Run: headless pygame with SDL's dummy video driver; simulated clock (each Clock.tick advances the game by its frame time, no real sleeping); random seed 0; keys injected as events and as key.get_pressed() state; no mouse input.
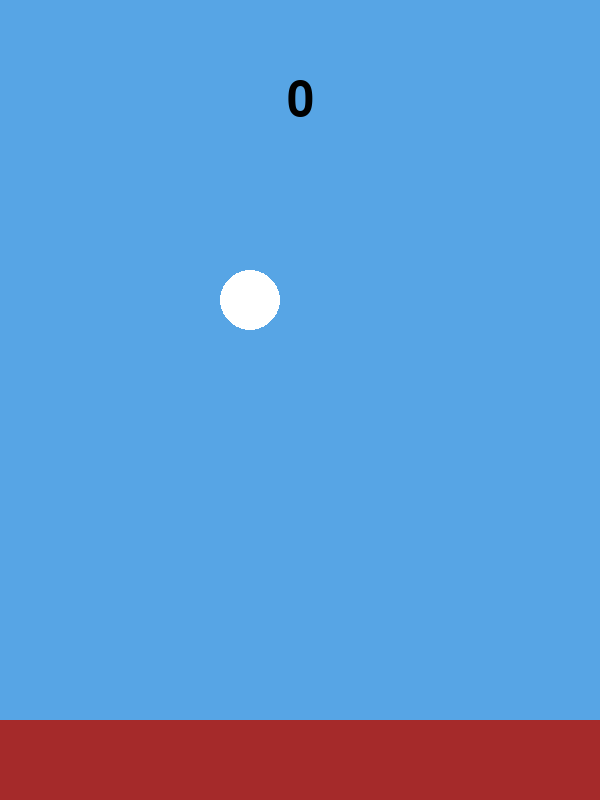
Frame 1 of 4 · flips 1–60 · no input
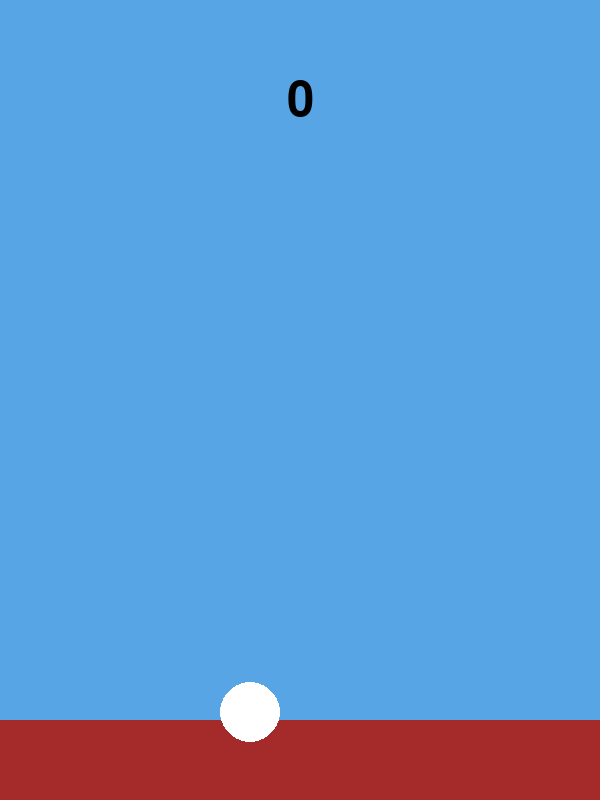
Frame 2 of 4 · flips 61–180 · tapped SPACE, RETURN · held RIGHT (→), D
Frame 3 of 4 · flips 181–300 · held DOWN (↓), S · screen unchanged from frame 2, image omitted
Frame 4 of 4 · flips 301–420 · held LEFT (←), A, UP (↑), W · screen unchanged from frame 3, image omitted

The pygame program that drew these frames:

import sys
import pygame
import random

pygame.init()


# Game Constants
SCREEN_WIDTH = 600
SCREEN_HEIGHT = 800
FPS = 60

GRAVITY = 9.8 * 100

SKY_BLUE = (87, 165, 229)


HOLE_SIZE = 200


class Bird:
    POS_X = 250
    BIRD_RADIUS = 30
    JUMP_VELOCITY = 700

    def __init__(self) -> None:
        self.pos_y = 300
        self.vel_y = 0
        self.reduce_hitbox = 2

    def update(self, delta_time):
        self.pos_y += self.vel_y * delta_time
        self.vel_y += (GRAVITY*delta_time) * 2.5

        # Bird bounding box for collision detection
        self.bleft, self.btop = self.POS_X - self.BIRD_RADIUS + self.reduce_hitbox, self.pos_y - \
            self.BIRD_RADIUS + self.reduce_hitbox  # -5 to make the game easier

        self.bird_rect = pygame.Rect(
            self.bleft,
            self.btop,
            self.BIRD_RADIUS * 2,
            self.BIRD_RADIUS * 2
        )

    def draw(self):

        pygame.draw.circle(window, pygame.Color('white'),
                           (self.POS_X, self.pos_y), self.BIRD_RADIUS)

    def jump(self):
        self.vel_y = -self.JUMP_VELOCITY

    def reset(self):
        self.pos_y = 300
        self.vel_y = 0


class Pipes:
    VEL_X = 200
    WIDTH = 100

    def __init__(self) -> None:
        self.pos_x = SCREEN_WIDTH + self.WIDTH + 10
        self.hole_pos_y = random.randint(220, 420)
        self.scored = False

        # Rects:
        self.bottom_pipe_Rect = pygame.Rect(
            self.pos_x, self.hole_pos_y + HOLE_SIZE/2, Pipes.WIDTH, 400)

        self.top_pipe_Rect = pygame.Rect(
            self.pos_x, -10, Pipes.WIDTH, self.hole_pos_y - HOLE_SIZE/2)

    def update(self, delta_time):
        self.pos_x -= self.VEL_X * delta_time
        # update rects and their bounding boxes:
        #   TOP PIPE
        self.top_pipe_Rect = pygame.Rect(
            self.pos_x, -10, Pipes.WIDTH, self.hole_pos_y - HOLE_SIZE/2)
        # BOTTOM PIPE
        self.bottom_pipe_Rect = pygame.Rect(
            self.pos_x, self.hole_pos_y + HOLE_SIZE/2, Pipes.WIDTH, 400)

    def draw(self):
        pygame.draw.rect(window, pygame.Color('green'), self.top_pipe_Rect)
        # # debug circle
        # pygame.draw.circle(window, pygame.Color(
        #     'red'), (self.pos_x, self.hole_pos_y), 5)
        pygame.draw.rect(window, pygame.Color('green'), self.bottom_pipe_Rect)


class Text:
    POS_X = SCREEN_WIDTH // 2
    POS_Y = 100

    def __init__(self) -> None:
        self.font = pygame.font.Font(None, 72)
        self.score_text = self.font.render(
            '0', True, pygame.Color('black'))
        self.score_text_Rect = self.score_text.get_rect()
        self.score_text_Rect.center = (self.POS_X, self.POS_Y)

    def update(self, score):
        self.score_text = self.font.render(
            str(score), True, pygame.Color('black'))
        self.score_text_Rect = self.score_text.get_rect()
        self.score_text_Rect.center = (self.POS_X, self.POS_Y)

    def draw(self):
        window.blit(self.score_text, self.score_text_Rect)


class Game:
    PIPES_PER_SECOND = 1.5 * 1000

    def __init__(self) -> None:
        self.pipes = []  # shrani vec cevi
        self.time_since_last_pipe = pygame.time.get_ticks()
        self.bird = Bird()
        self.text = Text()
        self.state = "STARTED"
        self.score = 0

    def draw(self):
        for pipe in self.pipes:
            pipe.draw()

        # Draw ground
        pygame.draw.rect(window, pygame.Color('brown'), pygame.Rect(
            0, SCREEN_HEIGHT - SCREEN_HEIGHT/10, SCREEN_WIDTH, SCREEN_HEIGHT/10))

        # draw hole_Rect (debug)
        self.bird.draw()
        self.text.draw()

    def update(self):
        if self.state == "RUNNING":
            self.bird.update(delta_time)

            # Spawnaj Pipe vsake x sekunde
            now = pygame.time.get_ticks()
            if now - self.time_since_last_pipe > self.PIPES_PER_SECOND:
                self.pipes.append(Pipes())
                self.time_since_last_pipe = now

            # updataj and unici cevi in preveri ce se ptic dotika cevi
            for pipe in self.pipes[:]:
                pipe.update(delta_time)
                if pipe.pos_x + Pipes.WIDTH < 0:
                    self.pipes.remove(pipe)
                    continue

                if not pipe.scored and (pipe.pos_x + pipe.WIDTH/2) < self.bird.POS_X:
                    self.score += 1
                    pipe.scored = True
                self.collision_with_pipe(pipe)
            # if bird_collision == True:
            self.collision_with_ground()
            self.text.update(self.score)
            # collision between the pipes and the bird_pos_y

    def collision_with_ground(self):
        if self.bird.pos_y > SCREEN_HEIGHT - SCREEN_HEIGHT/10 - self.bird.BIRD_RADIUS:
            self.game_over()

    def collision_with_pipe(self, pipe):
        # bottom pipe
        if self.bird.pos_y < 0 and pipe.pos_x <= self.bird.POS_X <= pipe.pos_x + pipe.WIDTH:
            self.game_over()
        # top pipe
        if self.bird.bird_rect.colliderect(pipe.top_pipe_Rect) or self.bird.bird_rect.colliderect(pipe.bottom_pipe_Rect):
            self.game_over()

    def reset(self):
        self.pipes.clear()
        self.score = 0
        self.bird.reset()
        self.state = "RUNNING"

    def game_over(self):
        self.state = "STOPPED"


window = pygame.display.set_mode((SCREEN_WIDTH, SCREEN_HEIGHT))
pygame.display.set_caption("Flappy Bird Clone")

clock = pygame.time.Clock()


game = Game()

game.bird.pos_y = 300
game.bird.vel_y = 0

prev_time = pygame.time.get_ticks() / 1000
delta_time = 0

cooldown = 2
# Game loop
while True:
    # limit framerate
    # izracunaj delta time
    now = pygame.time.get_ticks() / 1000
    delta_time = now - prev_time
    prev_time = now
    # print(f"NOW: {now} | PREV_TIME: {prev_time}| DELTA_TIME {delta_time}")
    # 1. Event Handling
    for event in pygame.event.get():
        if event.type == pygame.QUIT:
            pygame.quit()
            sys.exit()

        if event.type == pygame.KEYDOWN:
            if event.key == pygame.K_SPACE:
                if game.state == "STARTED":
                    game.state = "RUNNING"
                    game.bird.jump()
                if game.state == "STOPPED":
                    game.reset()
                    game.bird.jump()
                else:
                    game.bird.jump()

    game.update()
    # 3. Drawing
    window.fill(SKY_BLUE)

    game.draw()

    pygame.display.flip()
    clock.tick(FPS)
